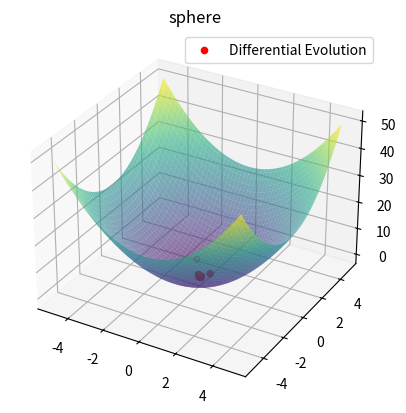
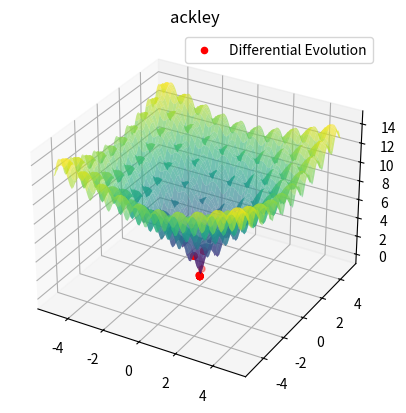
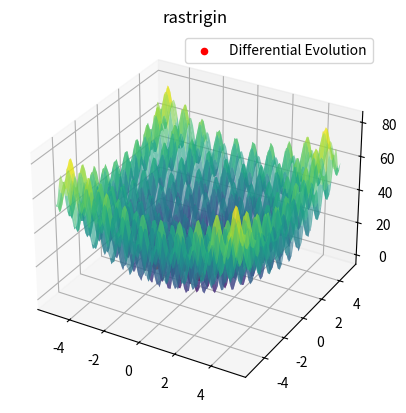
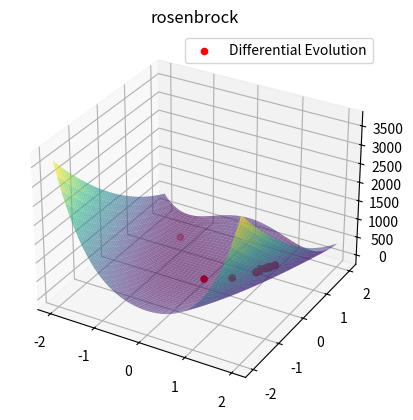
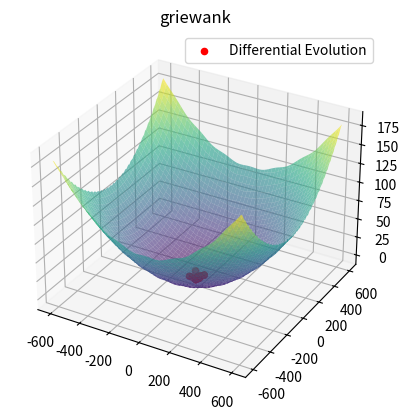
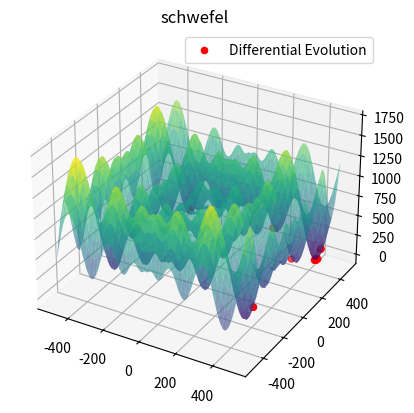
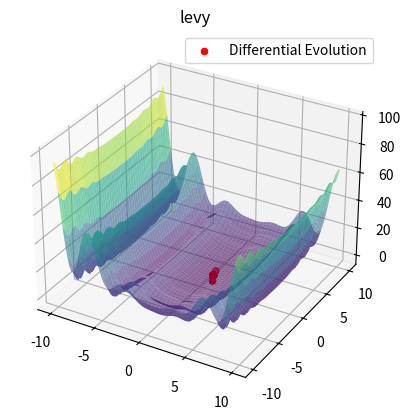
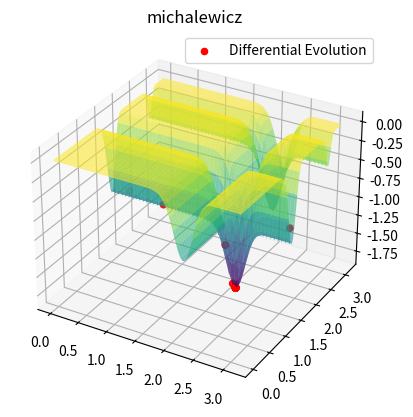
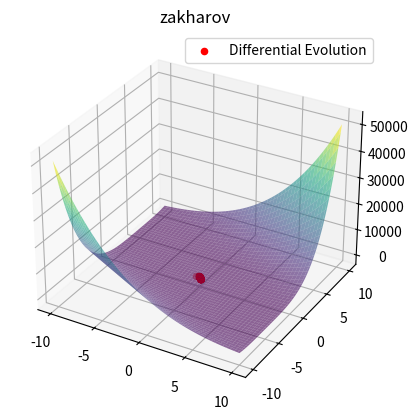

Python code for these plots, in order:
# [redacted]

import numpy as np
import matplotlib.pyplot as plt
from mpl_toolkits.mplot3d import Axes3D

class Solution:
    def __init__(self, dimension, lower_bound, upper_bound):
        self.dimension = dimension  # Počet rozměrů
        self.lB = lower_bound  # Dolní mez pro všechny parametry
        self.uB = upper_bound  # Horní mez pro všechny parametry
        self.parameters = np.random.uniform(self.lB, self.uB, self.dimension)  # Náhodná inicializace parametrů
        self.f = np.inf  # Inicializace hodnoty objektivní funkce jako nekonečna
    
    # Sphere funkce: f(x) = sum(x_i^2)
    def sphere(self, x):
        return np.sum(x ** 2)  # Minimální hodnota je 0 (když jsou všechny x_i = 0)
    
    # Ackley funkce: f(x) = -20 * exp(-0.2 * sqrt(mean(x^2))) - exp(mean(cos(2 * pi * x))) + 20 + e
    def ackley(self, x):
        return -20 * np.exp(-0.2 * np.sqrt(np.mean(x ** 2))) - np.exp(np.mean(np.cos(2 * np.pi * x))) + 20 + np.e
        # Globální minimum je na (0, 0) s hodnotou 0.
    
    # Rastrigin funkce: f(x) = 10*n + sum(x_i^2 - 10*cos(2*pi*x_i))
    def rastrigin(self, x):
        return 10 * len(x) + np.sum(x ** 2 - 10 * np.cos(2 * np.pi * x))
        # Minimální hodnota je 0 (když jsou všechny x_i = 0).

    # Rosenbrock funkce: f(x) = sum(100*(x_i+1 - x_i^2)^2 + (x_i - 1)^2)
    def rosenbrock(self, x):
        return np.sum(100 * (x[1:] - x[:-1] ** 2) ** 2 + (x[:-1] - 1) ** 2)
        # Minimální hodnota je 0 (když jsou všechny x_i = 1).

    # Griewank funkce: f(x) = sum(x_i^2 / 4000) - prod(cos(x_i / sqrt(i))) + 1
    def griewank(self, x):
        sum_part = np.sum(x ** 2 / 4000)
        prod_part = np.prod(np.cos(x / np.sqrt(np.arange(1, len(x) + 1))))
        return sum_part - prod_part + 1
        # Minimální hodnota je 0 (když jsou všechny x_i = 0).

    # Schwefel funkce: f(x) = 418.9829*n - sum(x_i*sin(sqrt(abs(x_i))))
    def schwefel(self, x):
        return 418.9829 * len(x) - np.sum(x * np.sin(np.sqrt(np.abs(x))))
        # Minimální hodnota je 0 (když jsou všechny x_i = 420.9687).

    # Lévy funkce: f(x) = sin^2(pi*w_1) + sum((w_i - 1)^2*(1 + 10*sin^2(pi*w_i))) + (w_n - 1)^2*(1 + sin^2(2*pi*w_n))
    def levy(self, x):
        w = 1 + (x - 1) / 4
        term1 = np.sin(np.pi * w[0]) ** 2
        term2 = np.sum((w[:-1] - 1) ** 2 * (1 + 10 * np.sin(np.pi * w[:-1] + 1) ** 2))
        term3 = (w[-1] - 1) ** 2 * (1 + np.sin(2 * np.pi * w[-1]) ** 2)
        return term1 + term2 + term3
        # Minimální hodnota je 0 (když jsou všechny x_i = 1).

    # Michalewicz funkce: f(x) = -sum(sin(x_i)*(sin(i*x_i^2/pi))^2*m)
    def michalewicz(self, x, m=10):
        return -np.sum(np.sin(x) * (np.sin(np.arange(1, len(x) + 1) * x ** 2 / np.pi)) ** (2 * m))
        # Minimální hodnota závisí na m, obvykle na hodnotě blízko 2.2.

    # Zakharov funkce: f(x) = sum(x_i^2) + (0.5*sum(i*x_i))^2 + (0.5*sum(i*x_i))^4
    def zakharov(self, x):
        sum1 = np.sum(x ** 2)
        sum2 = np.sum(0.5 * np.arange(1, len(x) + 1) * x)
        return sum1 + sum2 ** 2 + sum2 ** 4
        # Minimální hodnota je 0 (když jsou všechny x_i = 0).


class DifferentialEvolution:
    def __init__(self, func, dimension, lower_bound, upper_bound, NP=20, F=0.5, CR=0.5, Gmax=50):
        self.func = func
        self.dimension = dimension
        self.lower_bound = lower_bound
        self.upper_bound = upper_bound
        self.NP = NP  # velikost populace
        self.F = F    # rozdilná hmotnost
        self.CR = CR  # pravděpodobnost křížení
        self.Gmax = Gmax  # počet generací
        self.population = [Solution(dimension, lower_bound, upper_bound) for _ in range(NP)]
        for solution in self.population:
            solution.f = self.func(solution.parameters)

    def evolve(self):
        history = []
        for g in range(self.Gmax):
            new_population = []
            for i, target in enumerate(self.population):
                # Mutace
                indices = np.random.choice([idx for idx in range(self.NP) if idx != i], 3, replace=False)
                r1, r2, r3 = [self.population[idx].parameters for idx in indices]
                mutant_vector = r1 + self.F * (r2 - r3)
                mutant_vector = np.clip(mutant_vector, self.lower_bound, self.upper_bound)

                # Křížení
                trial_vector = np.copy(target.parameters)
                j_rand = np.random.randint(self.dimension)
                for j in range(self.dimension):
                    if np.random.rand() < self.CR or j == j_rand:
                        trial_vector[j] = mutant_vector[j]

                # Výběr
                trial_solution = Solution(self.dimension, self.lower_bound, self.upper_bound)
                trial_solution.parameters = trial_vector
                trial_solution.f = self.func(trial_vector)

                if trial_solution.f <= target.f:
                    new_population.append(trial_solution)
                else:
                    new_population.append(target)
            
            self.population = new_population
            best_solution = min(self.population, key=lambda sol: sol.f)
            history.append(best_solution.parameters.copy())

        return np.array(history)


# Vizualizace
def visualize(func, lower_bound, upper_bound, histories, labels, colors):
    fig = plt.figure()
    ax = fig.add_subplot(111, projection='3d')

    # Vytvoření meshgrid pro povrch
    X = np.linspace(lower_bound, upper_bound, 100)
    Y = np.linspace(lower_bound, upper_bound, 100)
    X, Y = np.meshgrid(X, Y)
    Z = np.array([func(np.array([x, y])) for x, y in zip(X.flatten(), Y.flatten())])
    Z = Z.reshape(X.shape)

    # Vykreslení povrchu
    ax.plot_surface(X, Y, Z, cmap='viridis', alpha=0.6)

    # Vykreslení historie pro každý algoritmus
    for history, label, color in zip(histories, labels, colors):
        history_2d = history[:, :2]
        Z_history = np.array([func(np.array([x, y])) for x, y in history_2d])
        ax.scatter(history_2d[:, 0], history_2d[:, 1], Z_history, color=color, label=label)

    ax.set_title(f'{func.__name__}')
    ax.legend()
    plt.show()

# Horní a dolní mez
function_bounds = {
    'Sphere': (-5, 5),
    'Ackley': (-5, 5),
    'Rastrigin': (-5.12, 5.12),
    'Rosenbrock': (-2, 2),
    'Griewank': (-600, 600),
    'Schwefel': (-500, 500),
    'Levy': (-10, 10),
    'Michalewicz': (0, np.pi),
    'Zakharov': (-10, 10)
}


dimension = 2
iterations = 1000

labels = list(function_bounds.keys())
colors = ['r', 'g', 'b', 'c', 'm', 'y', 'orange', 'purple', 'pink']

for label in labels:
    lower_bound, upper_bound = function_bounds[label]
    solution = Solution(dimension, lower_bound, upper_bound)
    
    func = getattr(solution, label.lower())

    de = DifferentialEvolution(func, dimension=dimension, lower_bound=lower_bound, upper_bound=upper_bound, NP=20, F=0.5, CR=0.5, Gmax=50)
    history_de = de.evolve()

    visualize(
        func,
        lower_bound,
        upper_bound,
        histories=[history_de],
        labels=["Differential Evolution"],
        colors=['r']
    )
